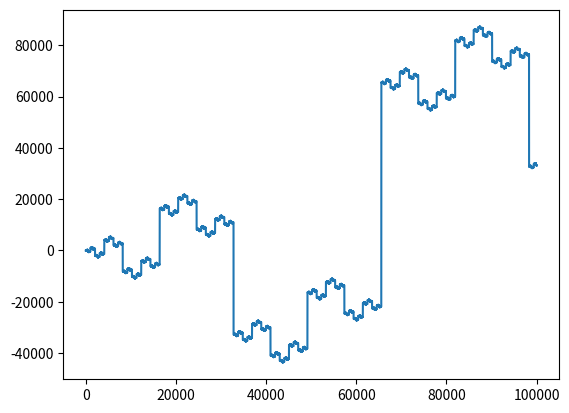

Write the Python code that produced this figure.
'''
an attempt to generate predetermined random numbers. 
by translating to -2 base from base 2 of base 10  nums, 
then retranslating it back to base 10

But got a cool fractal instead :))
'''
import matplotlib.pyplot as pl
def decimal_to_bin(a:int) -> str :
    ans =''
    while (a>=1):
        ans += str(a%2)
        a//=2 
    return ans[::-1]

def bin_to_neg2_decimal(a:str) -> int :
    ans =0
    n= len(a)
    for i in range(1,n) :
        ans += ((-2)**i)*(int(a[n-1-i]))
    return ans

x = [i for i in range(0,100000)]
y = [bin_to_neg2_decimal(decimal_to_bin(i)) for i in x]

pl.plot(x,y)
pl.show()